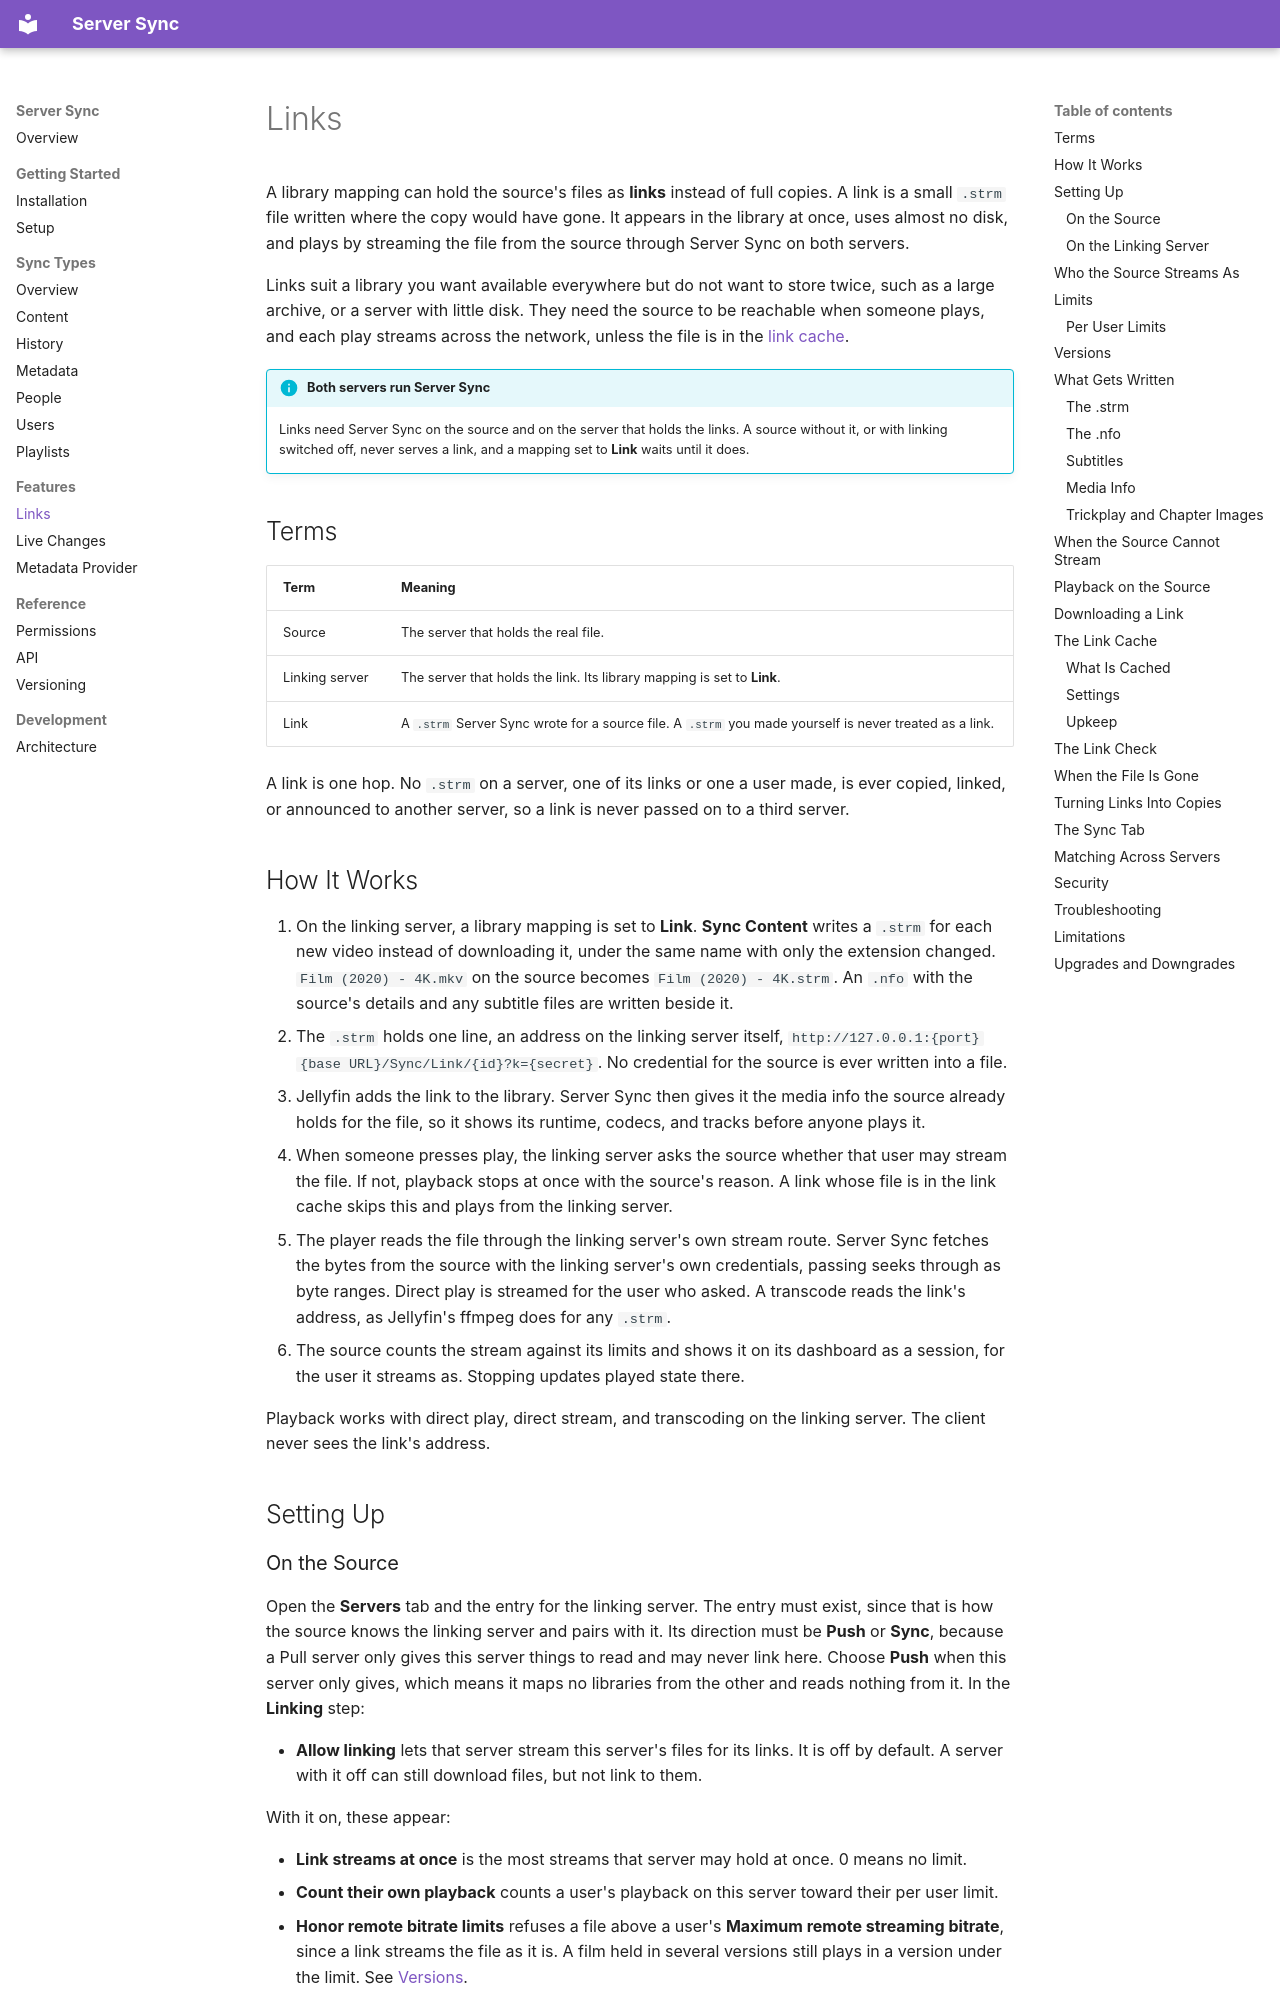

repository: JPKribs/jellyfin-plugin-serversync · page: Links/index.html · generator: mkdocs

# Links

A library mapping can hold the source's files as **links** instead of full copies. A link is a small `.strm` file written where the copy would have gone. It appears in the library at once, uses almost no disk, and plays by streaming the file from the source through Server Sync on both servers.

Links suit a library you want available everywhere but do not want to store twice, such as a large archive, or a server with little disk. They need the source to be reachable when someone plays, and each play streams across the network, unless the file is in the [link cache](#the-link-cache).

!!! info "Both servers run Server Sync"
    Links need Server Sync on the source and on the server that holds the links. A source without it, or with linking switched off, never serves a link, and a mapping set to **Link** waits until it does.

## Terms

| Term | Meaning |
| :--- | :--- |
| Source | The server that holds the real file. |
| Linking server | The server that holds the link. Its library mapping is set to **Link**. |
| Link | A `.strm` Server Sync wrote for a source file. A `.strm` you made yourself is never treated as a link. |

A link is one hop. No `.strm` on a server, one of its links or one a user made, is ever copied, linked, or announced to another server, so a link is never passed on to a third server.

## How It Works

1. On the linking server, a library mapping is set to **Link**. **Sync Content** writes a `.strm` for each new video instead of downloading it, under the same name with only the extension changed. `Film (2020) - 4K.mkv` on the source becomes `Film (2020) - 4K.strm`. An `.nfo` with the source's details and any subtitle files are written beside it.
2. The `.strm` holds one line, an address on the linking server itself, `http://127.0.0.1:{port}{base URL}/Sync/Link/{id}?k={secret}`. No credential for the source is ever written into a file.
3. Jellyfin adds the link to the library. Server Sync then gives it the media info the source already holds for the file, so it shows its runtime, codecs, and tracks before anyone plays it.
4. When someone presses play, the linking server asks the source whether that user may stream the file. If not, playback stops at once with the source's reason. A link whose file is in the link cache skips this and plays from the linking server.
5. The player reads the file through the linking server's own stream route. Server Sync fetches the bytes from the source with the linking server's own credentials, passing seeks through as byte ranges. Direct play is streamed for the user who asked. A transcode reads the link's address, as Jellyfin's ffmpeg does for any `.strm`.
6. The source counts the stream against its limits and shows it on its dashboard as a session, for the user it streams as. Stopping updates played state there.

Playback works with direct play, direct stream, and transcoding on the linking server. The client never sees the link's address.

## Setting Up
